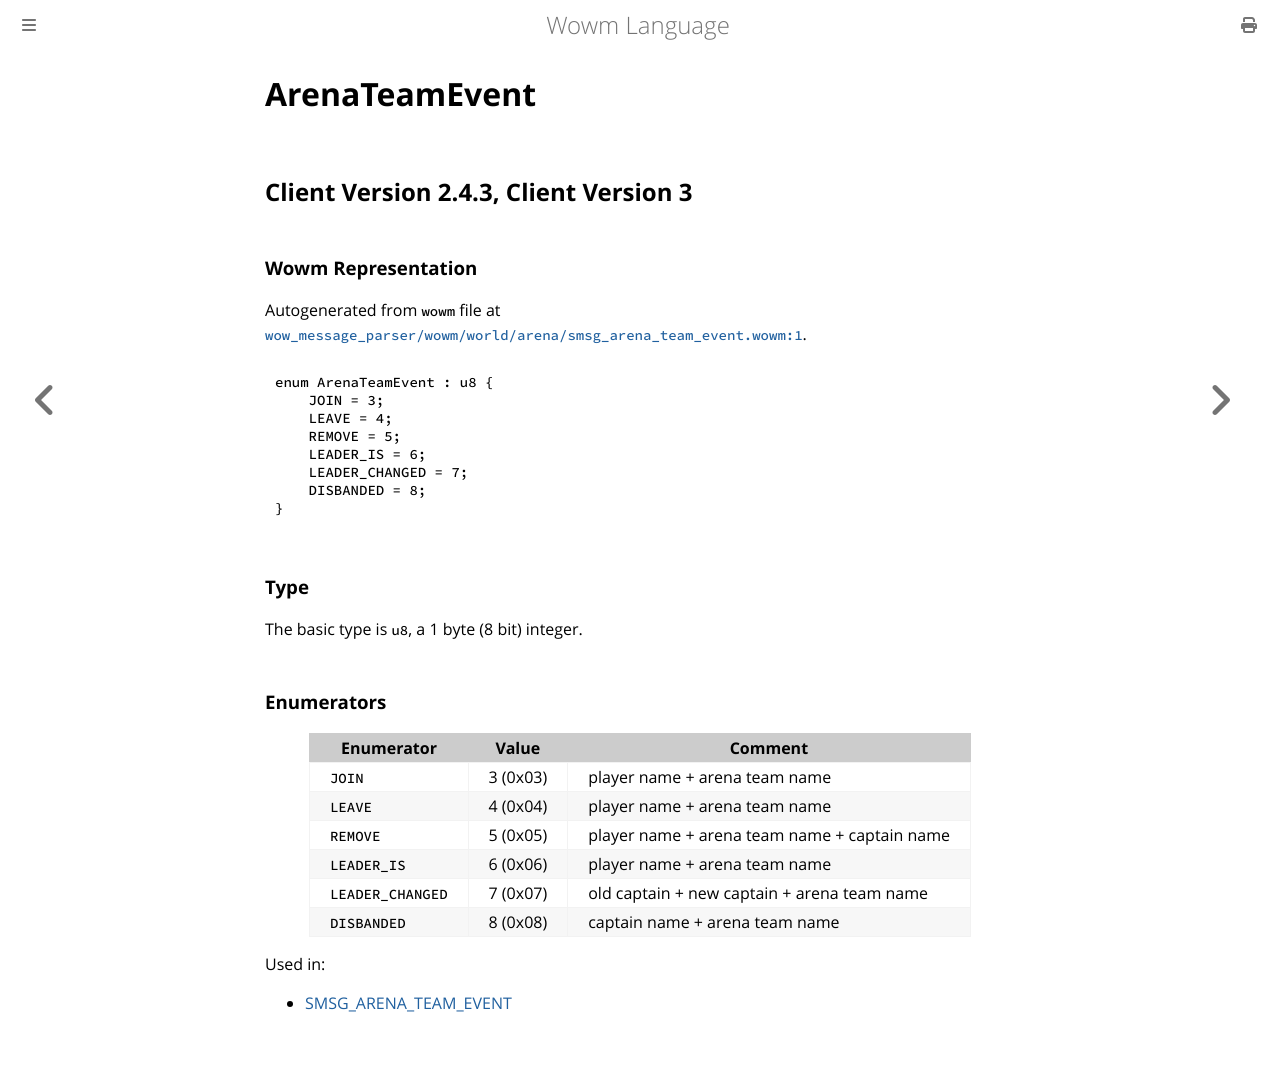

repository: gtker/wow_messages · page: docs/arenateamevent.html · generator: mdbook

# ArenaTeamEvent

## Client Version 2.4.3, Client Version 3

### Wowm Representation

Autogenerated from `wowm` file at [`wow_message_parser/wowm/world/arena/smsg_arena_team_event.wowm:1`](https://github.com/gtker/wow_messages/tree/main/wow_message_parser/wowm/world/arena/smsg_arena_team_event.wowm#L1).

```rust,ignore
enum ArenaTeamEvent : u8 {
    JOIN = 3;
    LEAVE = 4;
    REMOVE = 5;
    LEADER_IS = 6;
    LEADER_CHANGED = 7;
    DISBANDED = 8;
}
```
### Type
The basic type is `u8`, a 1 byte (8 bit) integer.
### Enumerators
| Enumerator | Value  | Comment |
| --------- | -------- | ------- |
| `JOIN` | 3 (0x03) | player name + arena team name |
| `LEAVE` | 4 (0x04) | player name + arena team name |
| `REMOVE` | 5 (0x05) | player name + arena team name + captain name |
| `LEADER_IS` | 6 (0x06) | player name + arena team name |
| `LEADER_CHANGED` | 7 (0x07) | old captain + new captain + arena team name |
| `DISBANDED` | 8 (0x08) | captain name + arena team name |

Used in:
* [SMSG_ARENA_TEAM_EVENT](smsg_arena_team_event.md)
